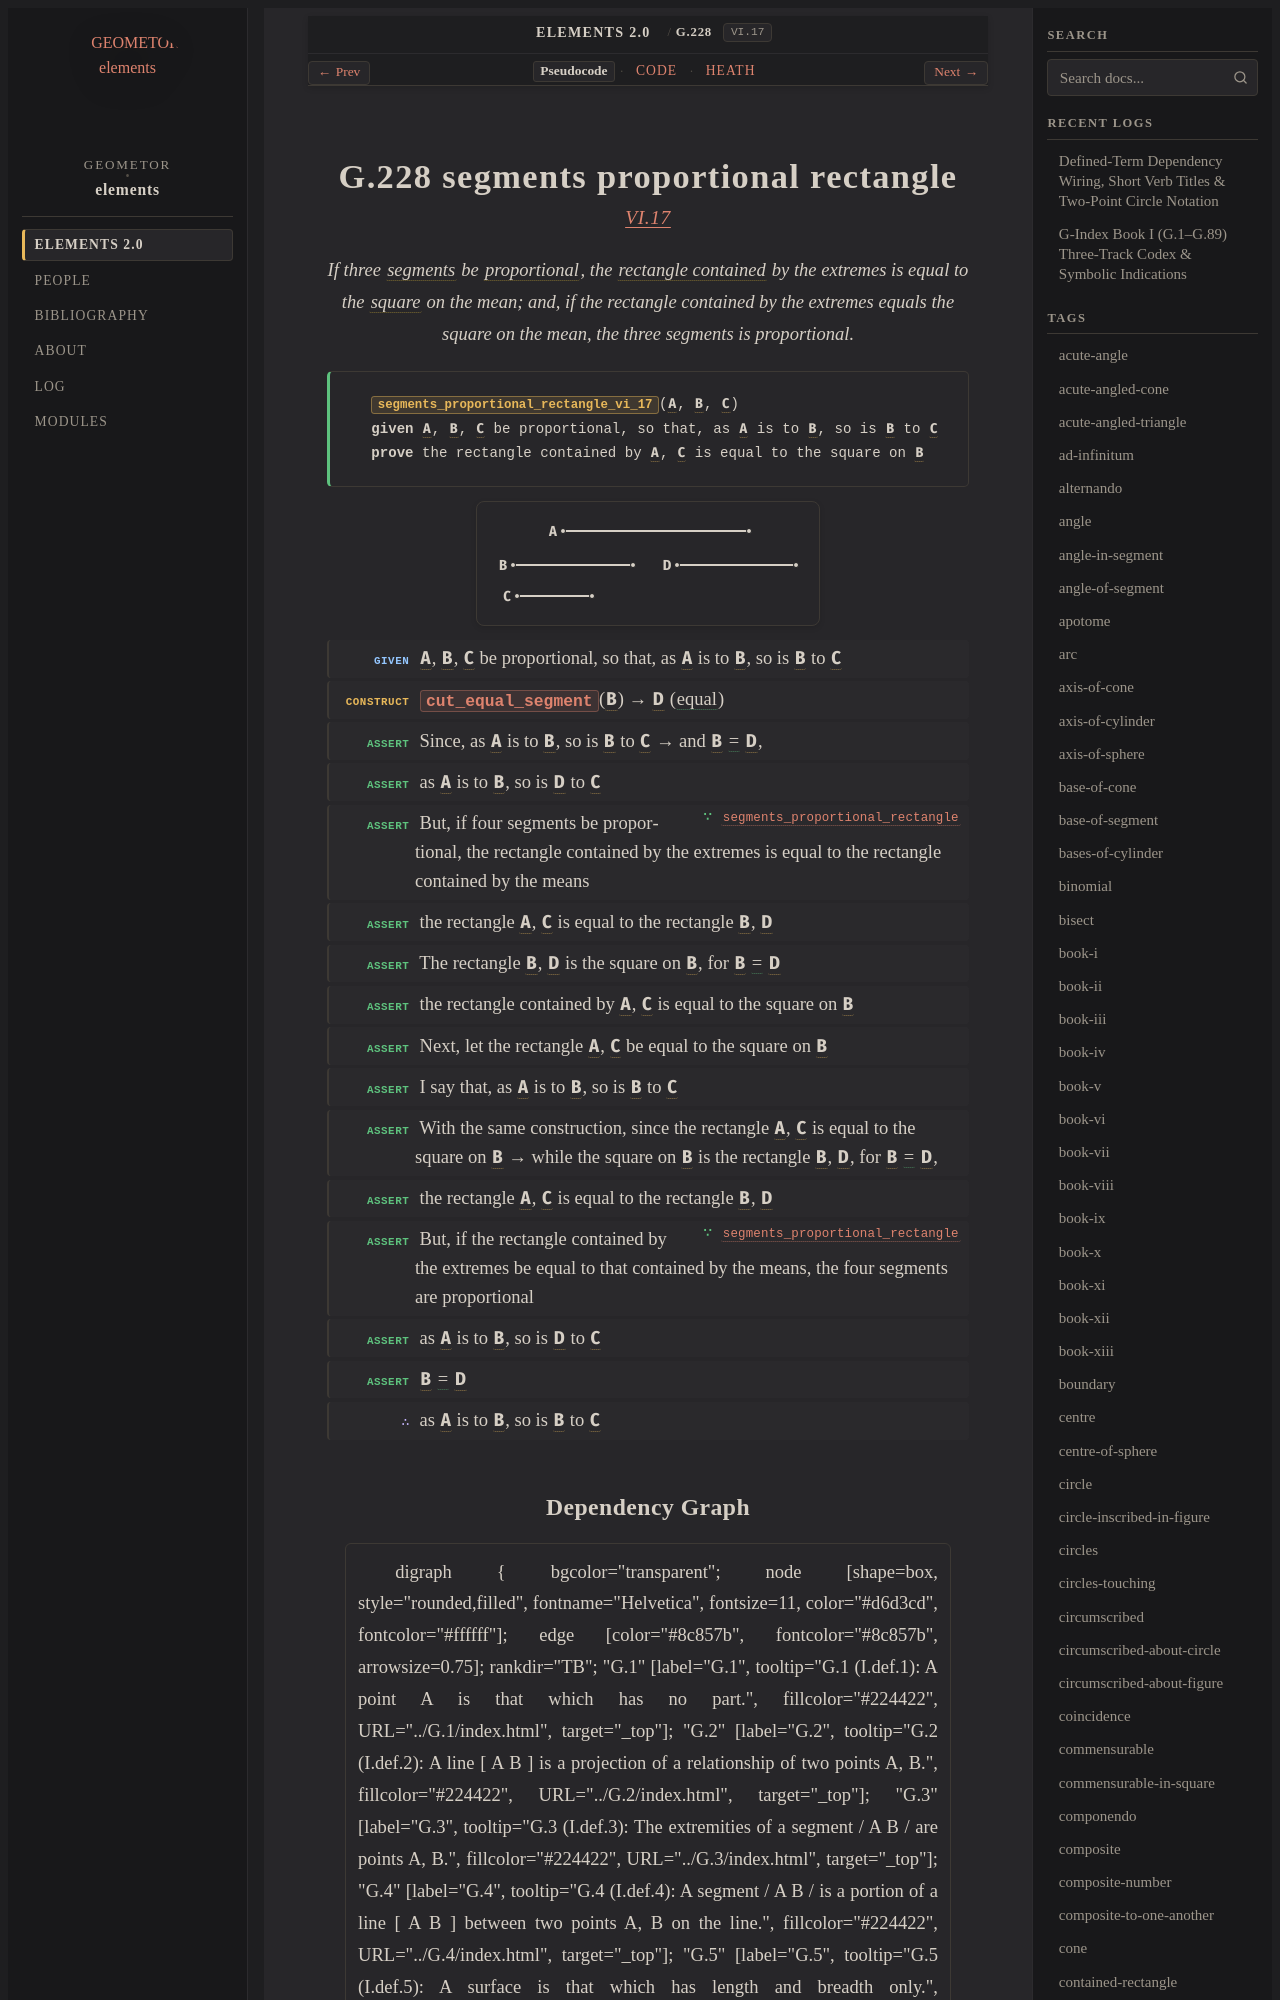

repository: geometor/elements · page: elements2/G.228/index.html · generator: sphinx

:order: 228
:number: 228
:canonical_id: G.228
:original_id: VI.17
:title: G.228 segments proportional rectangle
:volume: II
:book: VI
:type: prop
:subtype: theorem
:categories: theorem, proof, plane-geometry, proportions, similar-figures
:category: theorem, proof, plane-geometry, proportions, similar-figures
:tags: book-vi, point, straight-line, proportional, contained-rectangle, square, rectangle, proportion, equality
:dependencies: G.4, G.21, G.63, G.81, G.180, G.227
:excerpt: If three segments be proportional, the rectangle contained by the extremes is equal to the square on the mean; and, if the rectangle contained by the extremes equals the square on the mean, the three segments is proportional.

.. _G.228:
.. _VI.17:

G.228 segments proportional rectangle
=====================================

.. rubric:: `VI.17 <https://geometor.github.io/euclid/heath/volume_II/book_vi/propositions/17/>`_

.. enunciation::

   If three :term:`segments <G.4>` be :term:`proportional <G.180>`, the :term:`rectangle contained <G.81>` by the extremes is equal to the :term:`square <G.63>` on the mean; and, if the rectangle contained by the extremes equals the square on the mean, the three segments is proportional.

.. signature:: theorem

   | :fn:`segments_proportional_rectangle_vi_17 <G.228>`\ (:g:`A <g1:A>`, :g:`B <g1:B>`, :g:`C <g1:C>`)
   | **given** :g:`A <g1:A>`, :g:`B <g1:B>`, :g:`C <g1:C>` be proportional, so that, as :g:`A <g1:A>` is to :g:`B <g1:B>`, so is :g:`B <g1:B>` to :g:`C <g1:C>`
   | **prove** the rectangle contained by :g:`A <g1:A>`, :g:`C <g1:C>` is equal to the square on :g:`B <g1:B>`

.. picture:: g1.svg
   :alt: Proposition 17

.. step:: given

   :g:`A <g1:A>`, :g:`B <g1:B>`, :g:`C <g1:C>` be proportional, so that, as :g:`A <g1:A>` is to :g:`B <g1:B>`, so is :g:`B <g1:B>` to :g:`C <g1:C>`

.. step:: construct

   :fn:`cut_equal_segment <G.21>`\ (:g:`B <g1:B>`) → :g:`D <g1:D>` (:eq:`equal <g1:D = g1:B>`)

.. step:: assert

   Since, as :g:`A <g1:A>` is to :g:`B <g1:B>`, so is :g:`B <g1:B>` to :g:`C <g1:C>` → and :g:`B <g1:B>` :eq:`= <g1:B = g1:D>` :g:`D <g1:D>`,

.. step:: assert

   as :g:`A <g1:A>` is to :g:`B <g1:B>`, so is :g:`D <g1:D>` to :g:`C <g1:C>`

.. step:: assert ∵ segments_proportional_rectangle <G.227>

   But, if four segments be proportional, the rectangle contained by the extremes is equal to the rectangle contained by the means

.. step:: assert

   the rectangle :g:`A <g1:A>`, :g:`C <g1:C>` is equal to the rectangle :g:`B <g1:B>`, :g:`D <g1:D>`

.. step:: assert

   The rectangle :g:`B <g1:B>`, :g:`D <g1:D>` is the square on :g:`B <g1:B>`, for :g:`B <g1:B>` :eq:`= <g1:B = g1:D>` :g:`D <g1:D>`

.. step:: assert

   the rectangle contained by :g:`A <g1:A>`, :g:`C <g1:C>` is equal to the square on :g:`B <g1:B>`

.. step:: assert

   Next, let the rectangle :g:`A <g1:A>`, :g:`C <g1:C>` be equal to the square on :g:`B <g1:B>`

.. step:: assert

   I say that, as :g:`A <g1:A>` is to :g:`B <g1:B>`, so is :g:`B <g1:B>` to :g:`C <g1:C>`

.. step:: assert

   With the same construction, since the rectangle :g:`A <g1:A>`, :g:`C <g1:C>` is equal to the square on :g:`B <g1:B>` → while the square on :g:`B <g1:B>` is the rectangle :g:`B <g1:B>`, :g:`D <g1:D>`, for :g:`B <g1:B>` :eq:`= <g1:B = g1:D>` :g:`D <g1:D>`,

.. step:: assert

   the rectangle :g:`A <g1:A>`, :g:`C <g1:C>` is equal to the rectangle :g:`B <g1:B>`, :g:`D <g1:D>`

.. step:: assert ∵ segments_proportional_rectangle <G.227>

   But, if the rectangle contained by the extremes be equal to that contained by the means, the four segments are proportional

.. step:: assert

   as :g:`A <g1:A>` is to :g:`B <g1:B>`, so is :g:`D <g1:D>` to :g:`C <g1:C>`

.. step:: assert

   :g:`B <g1:B>` :eq:`= <g1:B = g1:D>` :g:`D <g1:D>`

.. step:: conclude

   as :g:`A <g1:A>` is to :g:`B <g1:B>`, so is :g:`B <g1:B>` to :g:`C <g1:C>`
